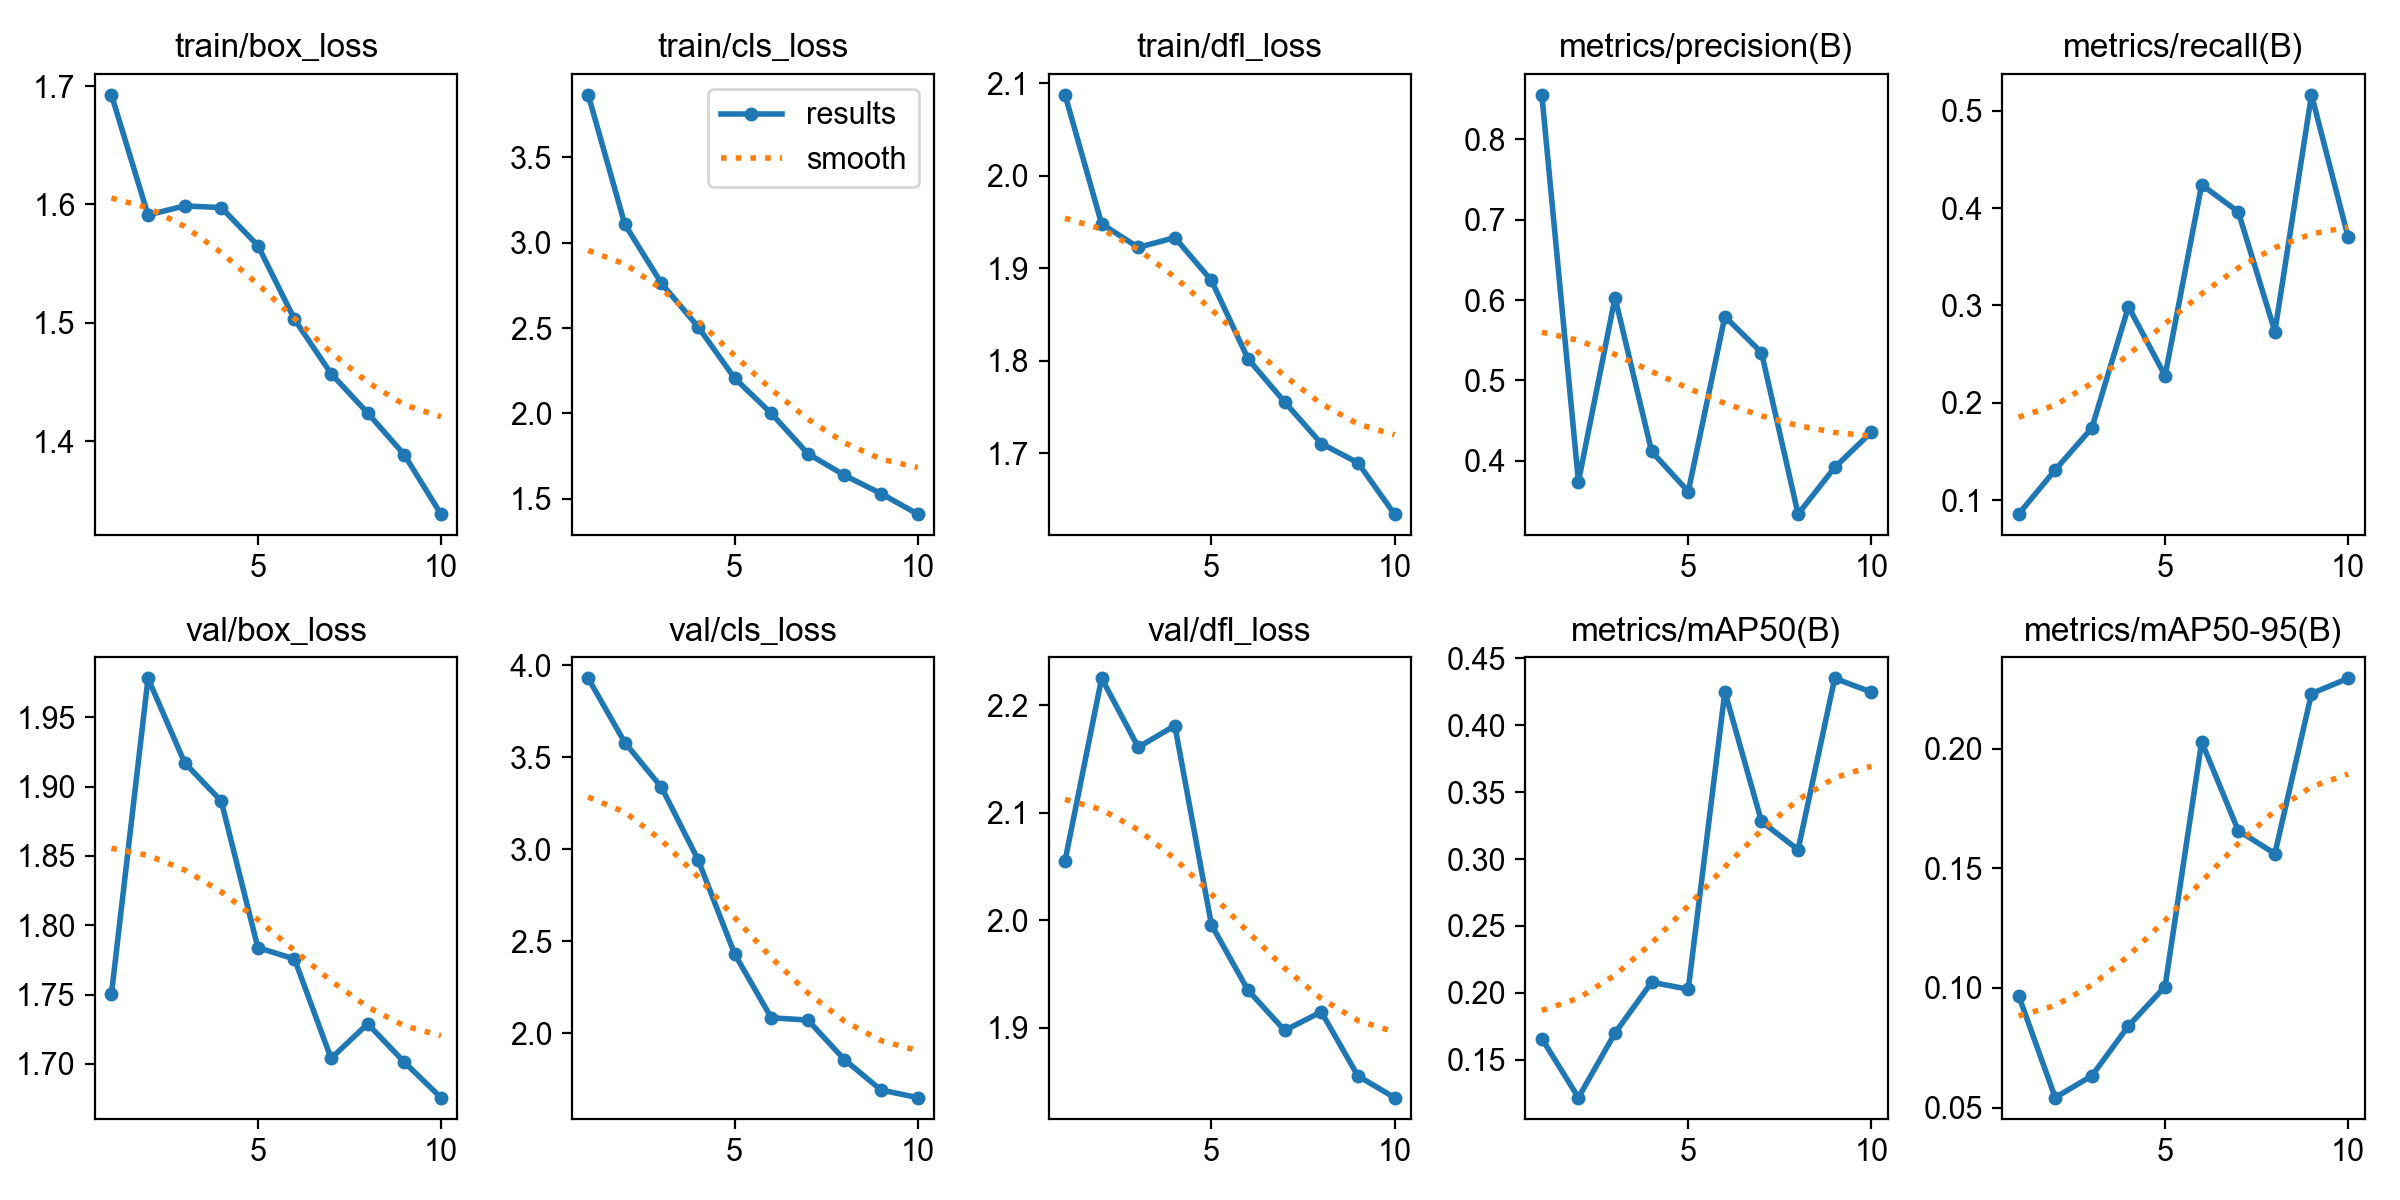

Data behind this chart, as committed beside it:
epoch, time, train/box_loss, train/cls_loss, train/dfl_loss, metrics/precision(B), metrics/recall(B), metrics/mAP50(B), metrics/mAP50-95(B), val/box_loss, val/cls_loss, val/dfl_loss, lr/pg0, lr/pg1, lr/pg2
1, 124.7, 1.693, 3.867, 2.087, 0.855, 0.08582, 0.1658, 0.09682, 1.75, 3.93, 2.055, 0.0002997, 0.0002997, 0.0002997
2, 298.5, 1.591, 3.108, 1.948, 0.3741, 0.1312, 0.1217, 0.05416, 1.978, 3.58, 2.225, 0.000543, 0.000543, 0.000543
3, 469.8, 1.599, 2.763, 1.923, 0.603, 0.1742, 0.17, 0.06327, 1.917, 3.337, 2.161, 0.0007263, 0.0007263, 0.0007263
4, 747.1, 1.597, 2.508, 1.933, 0.4118, 0.2988, 0.2079, 0.08412, 1.89, 2.943, 2.181, 0.000639, 0.000639, 0.000639
5, 944.4, 1.565, 2.207, 1.887, 0.362, 0.2278, 0.2027, 0.1006, 1.784, 2.43, 1.996, 0.000549, 0.000549, 0.000549
6, 1154, 1.503, 2, 1.802, 0.5795, 0.4239, 0.425, 0.2029, 1.776, 2.084, 1.935, 0.000459, 0.000459, 0.000459
7, 1321, 1.457, 1.764, 1.756, 0.5348, 0.3961, 0.3281, 0.1658, 1.704, 2.071, 1.898, 0.0003691, 0.0003691, 0.0003691
8, 1531, 1.424, 1.637, 1.711, 0.334, 0.2733, 0.307, 0.1562, 1.729, 1.856, 1.915, 0.0002791, 0.0002791, 0.0002791
9, 1709, 1.388, 1.53, 1.69, 0.392, 0.5162, 0.4351, 0.2231, 1.701, 1.691, 1.855, 0.0001891, 0.0001891, 0.0001891
10, 1896, 1.338, 1.41, 1.634, 0.4357, 0.3701, 0.4248, 0.2295, 1.676, 1.65, 1.835, 9.9081e-05, 9.9081e-05, 9.9081e-05
